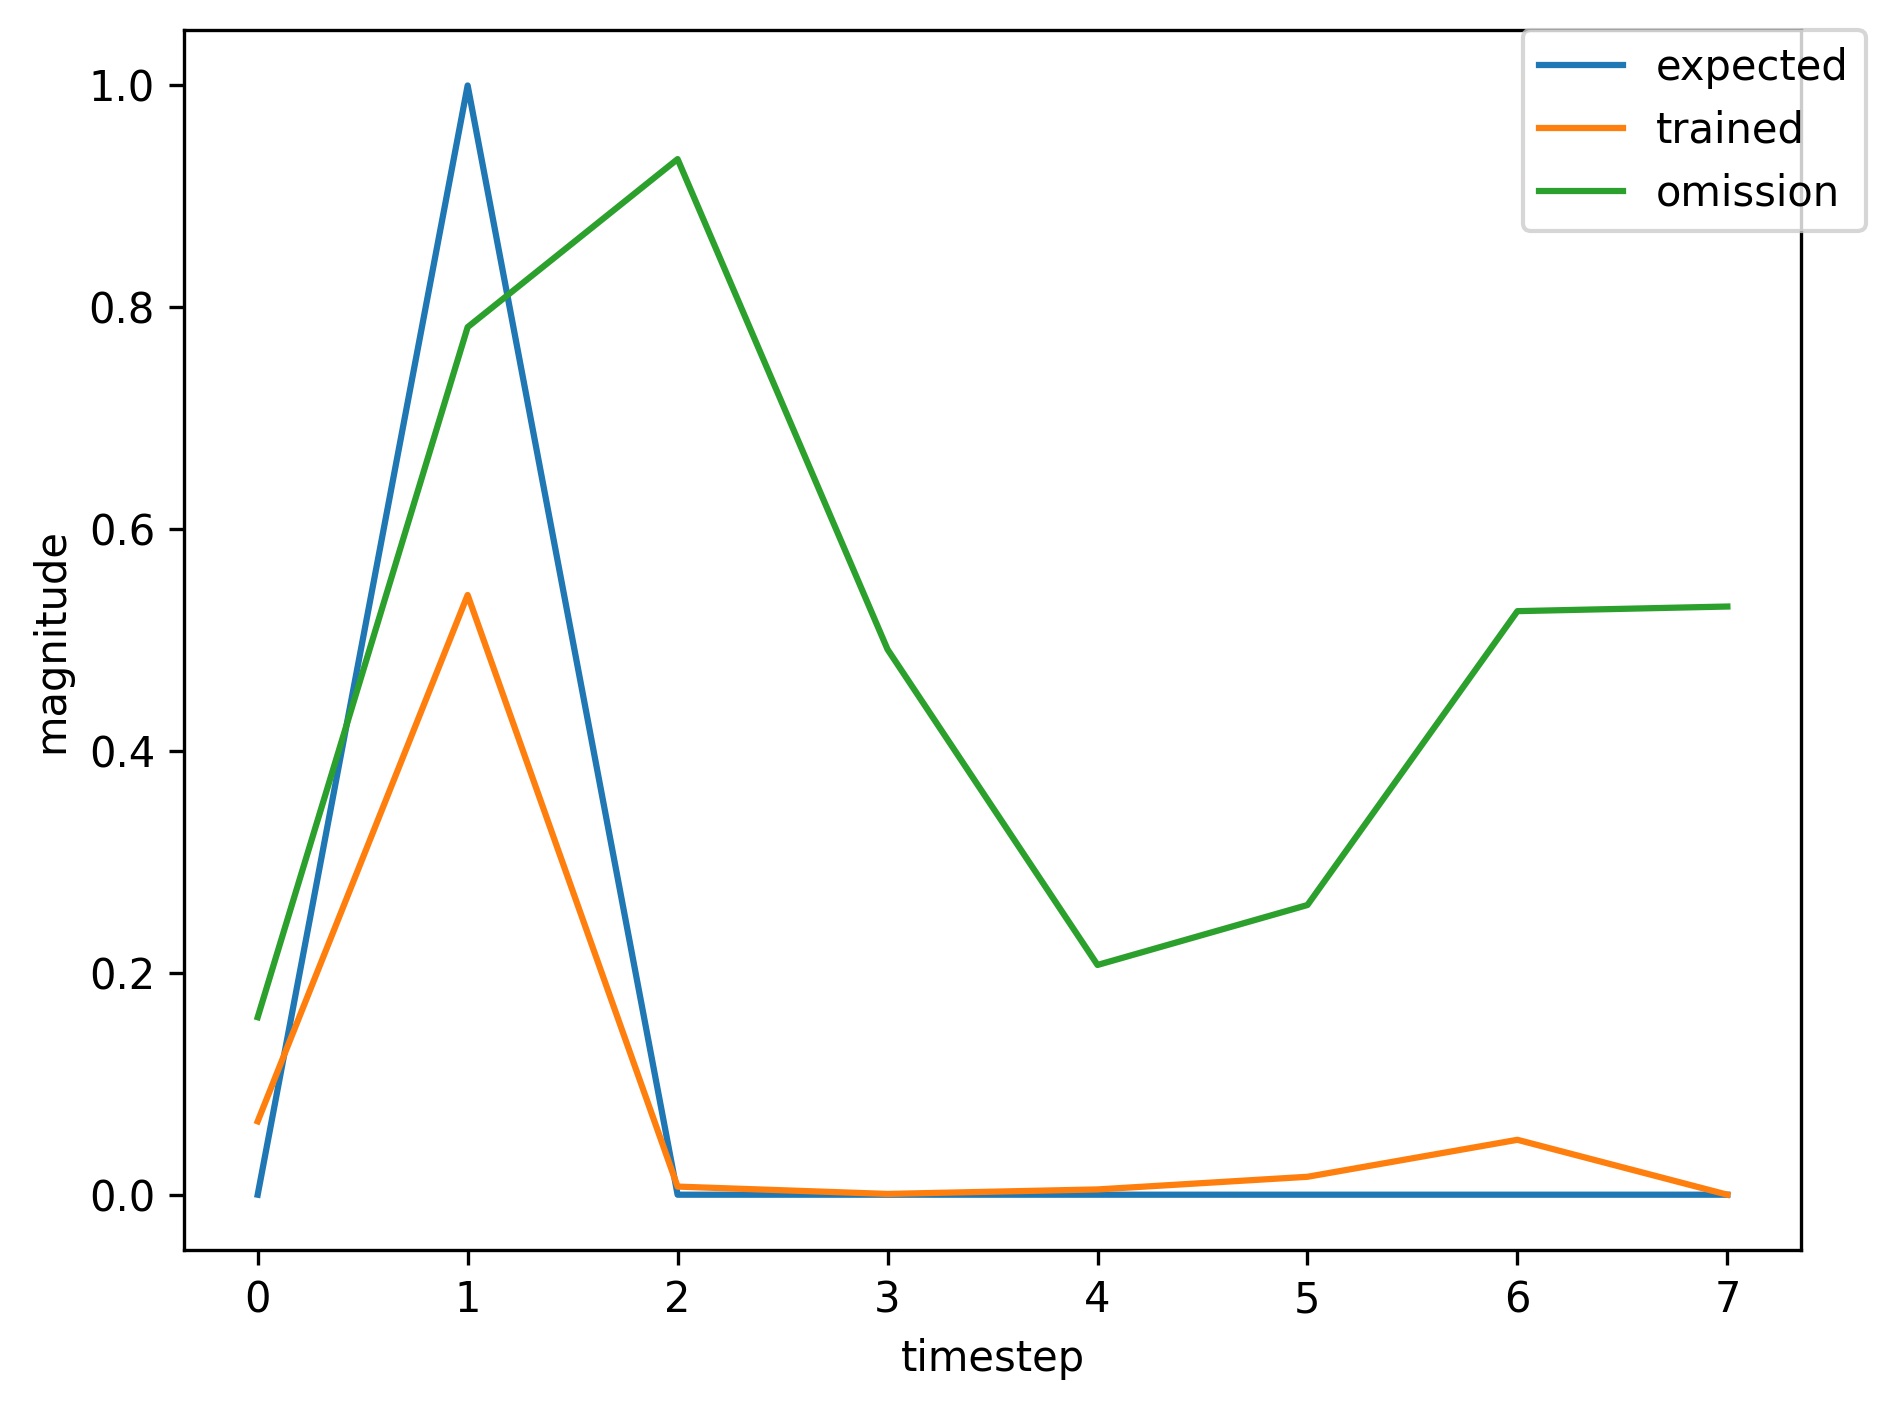

The file beside this chart, header and first rows:
, input, expected_output, network_output
0, 1.0, 0, 0.0003867
1, 2.0, 1, 0.00282
2, 0.0, 0, 0.0009783
3, 0.0, 0, 0.001658
4, 0.0, 0, 0.003822
5, 0.0, 0, 0.008914
6, 0.0, 0, 0.02203
7, 1.0, 0, 0.06339
8, 2.0, 1, 0.5955
9, 0.0, 0, 0.01005
10, 0.0, 0, 0.0008527
11, 0.0, 0, 0.00728
12, 0.0, 0, 0.03017
13, 0.0, 0, 0.1115
14, 0.0, 0, 0.3342
15, 1.0, 0, 0.4949
16, 2.0, 1, 0.7252
17, 0.0, 0, 0.0043
18, 0.0, 0, 0.001207
19, 0.0, 0, 0.009541
20, 0.0, 0, 0.03227
21, 0.0, 0, 0.09101
22, 0.0, 0, 0.2129
23, 1.0, 0, 0.3121
24, 2.0, 1, 0.6776
25, 0.0, 0, 0.005456
26, 0.0, 0, 0.0007611
27, 0.0, 0, 0.005093
28, 0.0, 0, 0.01517
29, 1.0, 0, 0.03925
30, 2.0, 1, 0.4064
31, 0.0, 0, 0.006223
32, 0.0, 0, 0.0009693
33, 0.0, 0, 0.005773
34, 0.0, 0, 0.02008
35, 0.0, 0, 0.06708
36, 0.0, 0, 0.2258
37, 1.0, 0, 0.4573
38, 2.0, 1, 0.814
39, 0.0, 0, 0.006538
40, 0.0, 0, 0.001344
41, 0.0, 0, 0.01232
42, 0.0, 0, 0.04713
43, 0.0, 0, 0.1397
44, 1.0, 0, 0.2882
45, 2.0, 1, 0.748
46, 0.0, 0, 0.007257
47, 0.0, 0, 0.0007934
48, 0.0, 0, 0.005926
49, 0.0, 0, 0.01931
50, 0.0, 0, 0.05438
51, 0.0, 0, 0.1518
52, 1.0, 0, 0.3093
53, 2.0, 1, 0.7622
54, 0.0, 0, 0.007448
55, 0.0, 0, 0.0008661
56, 0.0, 0, 0.006688
57, 0.0, 0, 0.02244
58, 0.0, 0, 0.06477
59, 0.0, 0, 0.1767
... 303 more rows
